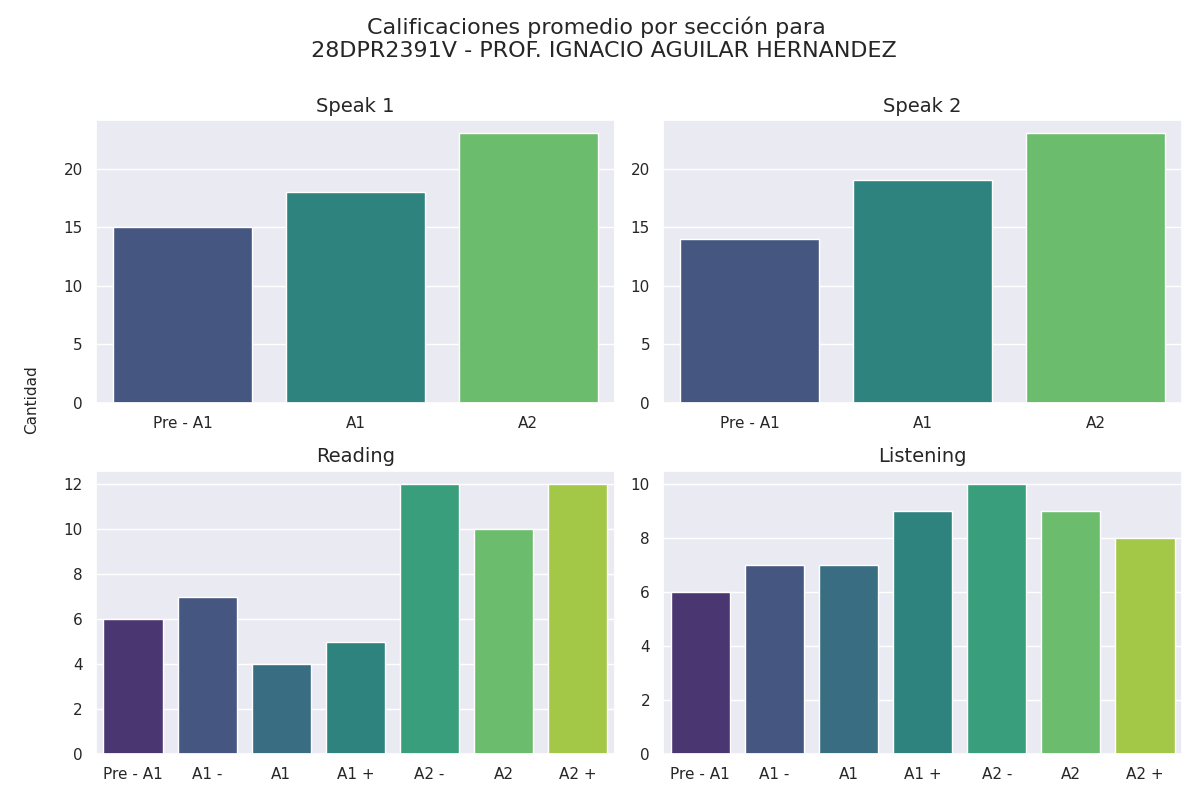

Data behind this chart, as committed beside it:
seccion, calificacion, cantidad
speak 1, Pre - A1, 15
speak 1, A1, 18
speak 1, A2, 23
speak 2, Pre - A1, 14
speak 2, A1, 19
speak 2, A2, 23
reading, Pre - A1, 6
reading, A1 -, 7
reading, A1, 4
reading, A1 +, 5
reading, A2 -, 12
reading, A2, 10
reading, A2 +, 12
listening, Pre - A1, 6
listening, A1 -, 7
listening, A1, 7
listening, A1 +, 9
listening, A2 -, 10
listening, A2, 9
listening, A2 +, 8
